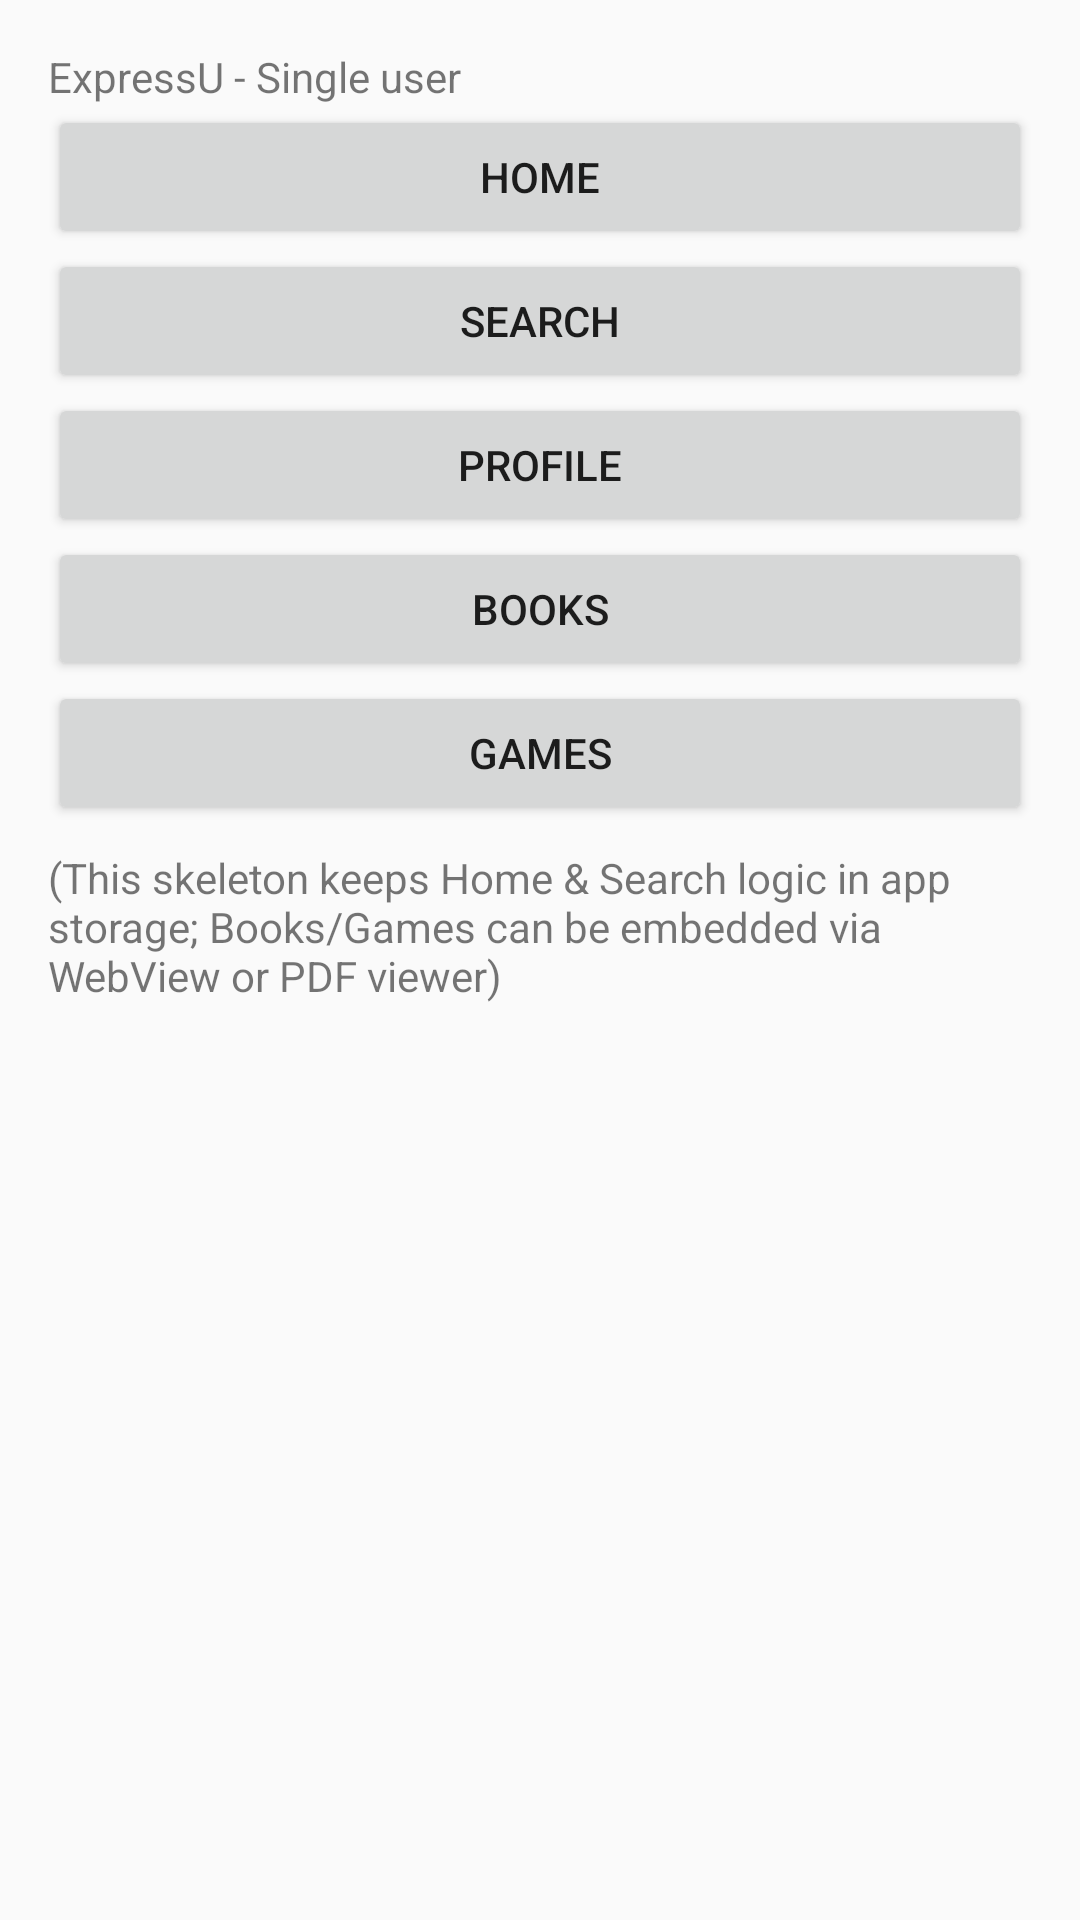

Reconstruct the res/layout file that produces this screen, plus the resources it refers to.
<!-- AndroidManifest.xml: application theme Theme.AppCompat.Light.NoActionBar -->
<!-- res/layout/activity_main.xml -->
<?xml version="1.0" encoding="utf-8"?>
<ScrollView xmlns:android="http://schemas.android.com/apk/res/android"
    android:layout_width="match_parent"
    android:layout_height="match_parent">

<LinearLayout
    android:orientation="vertical"
    android:layout_width="match_parent"
    android:layout_height="wrap_content"
    android:padding="16dp">

    <TextView
        android:layout_width="wrap_content"
        android:layout_height="wrap_content"
        android:text="ExpressU - Single user" />

    <Button
        android:id="@+id/btn_home"
        android:layout_width="match_parent"
        android:layout_height="wrap_content"
        android:text="Home" />

    <Button
        android:id="@+id/btn_search"
        android:layout_width="match_parent"
        android:layout_height="wrap_content"
        android:text="Search" />

    <Button
        android:id="@+id/btn_profile"
        android:layout_width="match_parent"
        android:layout_height="wrap_content"
        android:text="Profile" />

    <Button
        android:id="@+id/btn_books"
        android:layout_width="match_parent"
        android:layout_height="wrap_content"
        android:text="Books" />

    <Button
        android:id="@+id/btn_games"
        android:layout_width="match_parent"
        android:layout_height="wrap_content"
        android:text="Games" />

    <TextView
        android:layout_width="wrap_content"
        android:layout_height="wrap_content"
        android:text="(This skeleton keeps Home &amp; Search logic in app storage; Books/Games can be embedded via WebView or PDF viewer)"
        android:paddingTop="8dp"/>

</LinearLayout>
</ScrollView>
<!-- resources referenced by this layout -->
<resources>

</resources>
